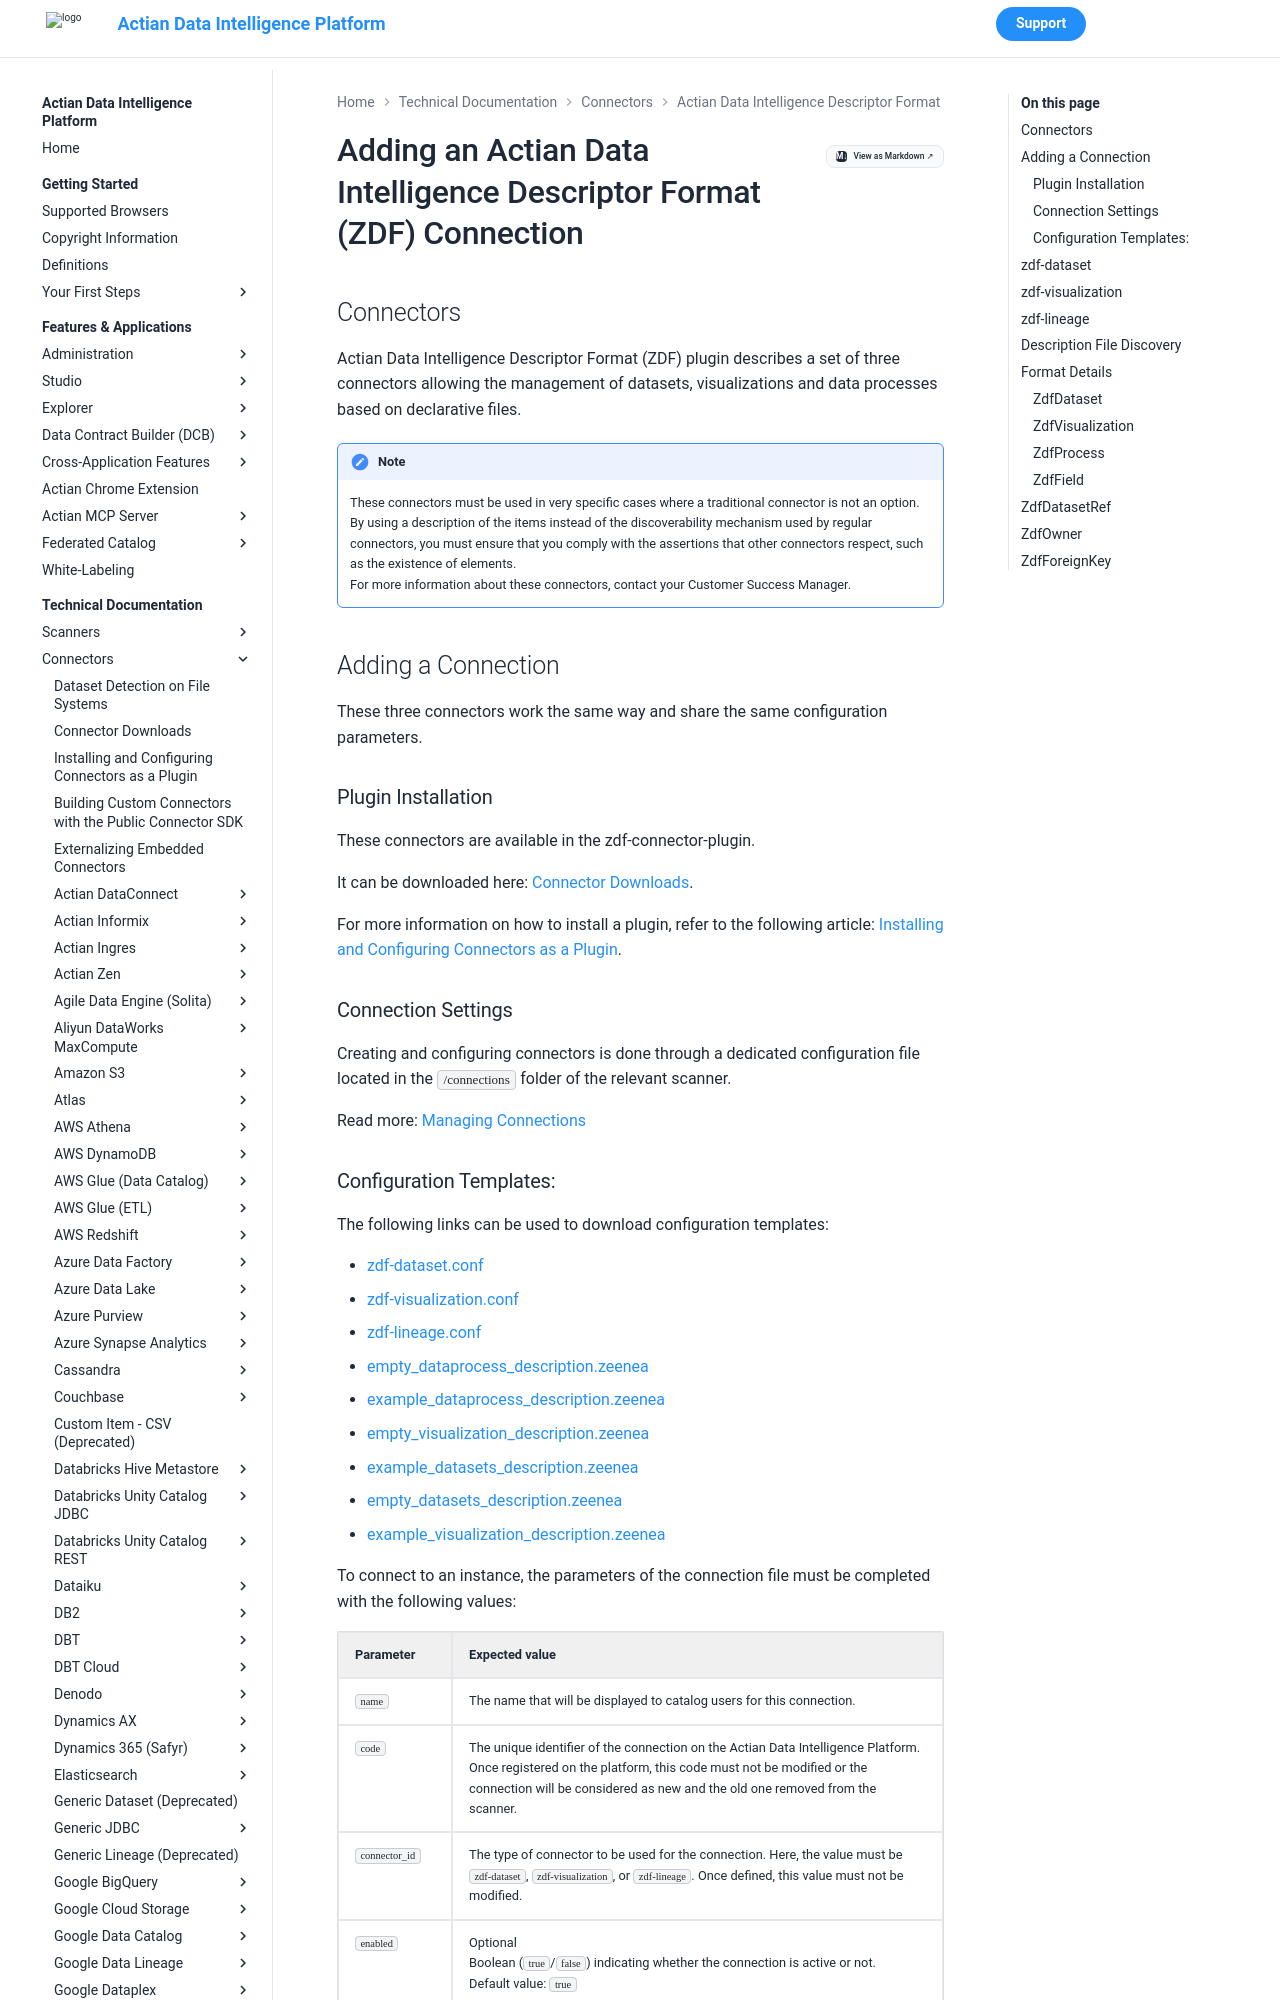

repository: ActianCorp/zeenea-platform-docs · page: latest/technical-documentation/connectors/zdf/zdf.html · generator: mkdocs

# Adding an Actian Data Intelligence Descriptor Format (ZDF) Connection

## Connectors

Actian Data Intelligence Descriptor Format (ZDF) plugin describes a set of three connectors allowing the management of datasets, visualizations and data processes based on declarative files.

!!! note
    These connectors must be used in very specific cases where a traditional connector is not an option. By using a description of the items instead of the discoverability mechanism used by regular connectors, you must ensure that you comply with the assertions that other connectors respect, such as the existence of elements.<br />For more information about these connectors, contact your Customer Success Manager.


## Adding a Connection

These three connectors work the same way and share the same configuration parameters.

###  Plugin Installation

These connectors are available in the zdf-connector-plugin.

It can be downloaded here: [Connector Downloads](../connectors-list.md).

For more information on how to install a plugin, refer to the following article: [Installing and Configuring Connectors as a Plugin](../connectors-install-as-plugin.md).

### Connection Settings

Creating and configuring connectors is done through a dedicated configuration file located in the `/connections` folder of the relevant scanner.

Read more: [Managing Connections](../../../features-applications/administration/managing-connections.md)
